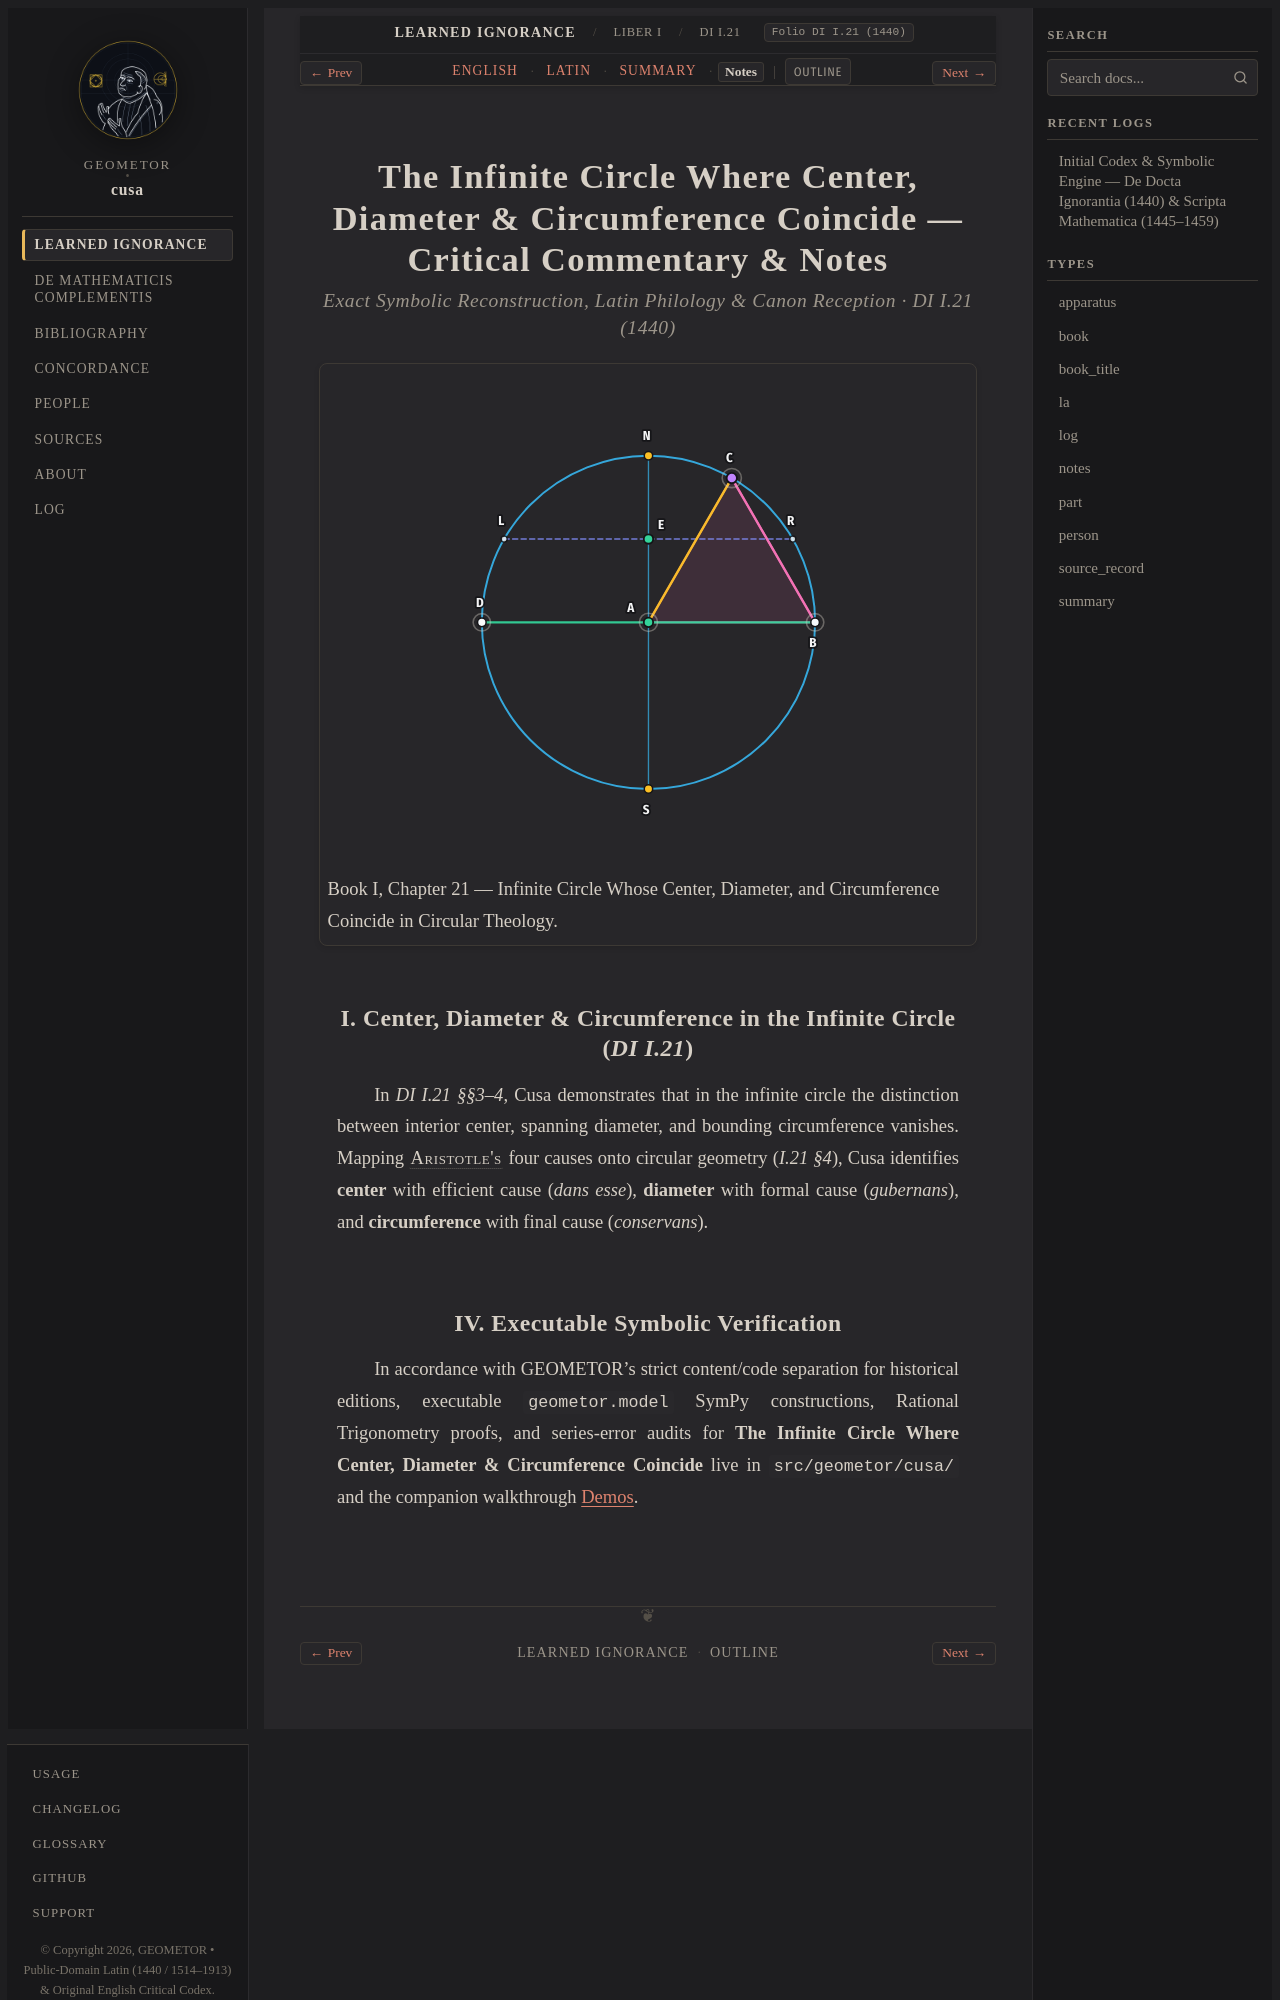

repository: geometor/cusa · page: de_docta_ignorantia/liber_i/cap_21/notes.html · generator: sphinx

:order: 160
:layout: book
:type: notes
:title: The Infinite Circle Where Center, Diameter & Circumference Coincide — Notes
:canonical_id: DI I.21
:original_id: DI I.21
:folio: DI I.21 (1440)
:tracks: English: index | Latin: la | Summary: summary | Notes: notes

.. _cap_21-notes:
.. _cap_21_23-notes:

=================================================================================================
The Infinite Circle Where Center, Diameter & Circumference Coincide — Critical Commentary & Notes
=================================================================================================

.. rubric:: Exact Symbolic Reconstruction, Latin Philology & Canon Reception · DI I.21 (1440)

.. picture:: /_static/figures/cusa_line_unfolding_sphere.svg
   :alt: The Infinite Circle Where Center, Diameter & Circumference Coincide
   :caption: Book I, Chapter 21 — Infinite Circle Whose Center, Diameter, and Circumference Coincide in Circular Theology.

I. Center, Diameter & Circumference in the Infinite Circle (`DI I.21`)
----------------------------------------------------------------------

In `DI I.21 §§3–4`, Cusa demonstrates that in the infinite circle the distinction between interior center, spanning diameter, and bounding circumference vanishes. Mapping :person:`Aristotle's <aristotle>` four causes onto circular geometry (`I.21 §4`), Cusa identifies **center** with efficient cause (*dans esse*), **diameter** with formal cause (*gubernans*), and **circumference** with final cause (*conservans*).
